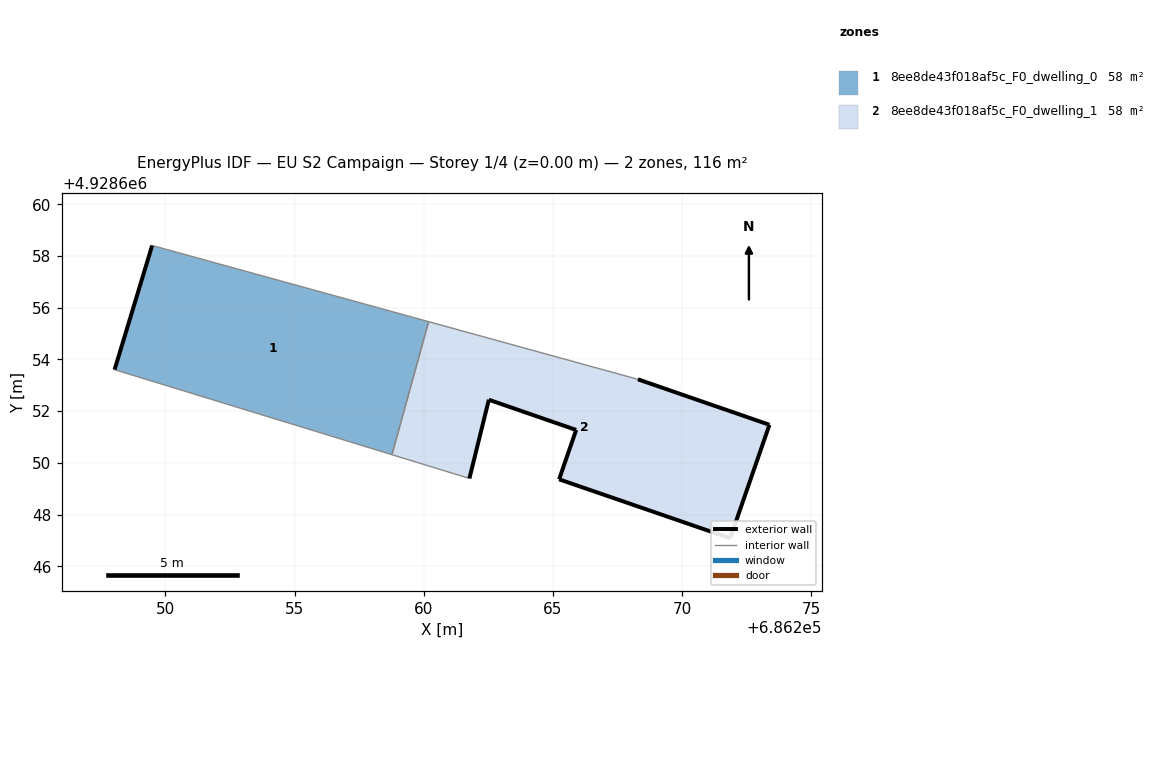
=== STOREY PLAN SPEC (per zone: floor XY polygon, exterior-wall plan segments, windows/doors) ===
zone 1: 8ee8de43f018af5c_F0_dwelling_0  (57.8 m²)
  floor: (686258.77, 4928650.32) (686260.19, 4928655.46) (686249.49, 4928658.41) (686248.03, 4928653.61)
  exterior wall: (686248.03, 4928653.61) – (686249.49, 4928658.41)  [5.0 m]
  interior walls: 3
zone 2: 8ee8de43f018af5c_F0_dwelling_1  (57.8 m²)
  floor: (686271.86, 4928647.08) (686273.38, 4928651.47) (686268.29, 4928653.23) (686260.19, 4928655.46) (686258.77, 4928650.32) (686261.77, 4928649.40) (686262.50, 4928652.37) (686262.52, 4928652.44) (686265.90, 4928651.27) (686265.24, 4928649.36)
  exterior wall: (686262.50, 4928652.37) – (686261.77, 4928649.40)  [3.1 m]
  exterior wall: (686268.29, 4928653.23) – (686273.38, 4928651.47)  [5.4 m]
  exterior wall: (686273.38, 4928651.47) – (686271.86, 4928647.08)  [4.6 m]
  exterior wall: (686271.86, 4928647.08) – (686265.24, 4928649.36)  [7.0 m]
  exterior wall: (686265.24, 4928649.36) – (686265.90, 4928651.27)  [2.0 m]
  exterior wall: (686265.90, 4928651.27) – (686262.52, 4928652.44)  [3.6 m]
  exterior wall: (686262.52, 4928652.44) – (686262.50, 4928652.37)  [0.1 m]
  interior walls: 3

=== DERIVED (storey summary) ===
Building: EU S2 Campaign
Storey: 1 of 4  (floor level z = 0.00 m)
Storey gross floor area: 115.7 m²
Zones on this storey: 2
  - 8ee8de43f018af5c_F0_dwelling_0: floor 57.8 m²; exterior wall 5.0 m (15.1 m²); WWR 0.0%
  - 8ee8de43f018af5c_F0_dwelling_1: floor 57.8 m²; exterior wall 25.8 m (77.3 m²); WWR 0.0%
Zone adjacency (shared interzone walls):
  - 8ee8de43f018af5c_F0_dwelling_0 ↔ 8ee8de43f018af5c_F0_dwelling_1